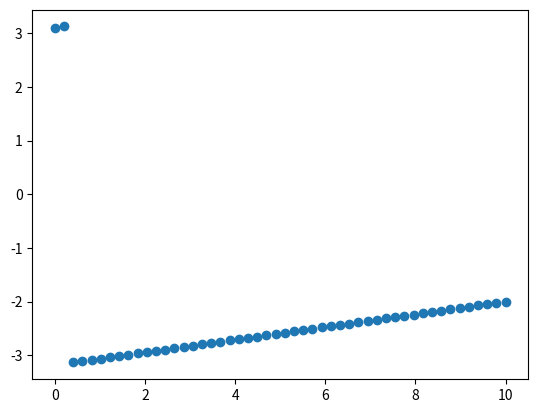

Python code for this plot:
# MISCELLANEOUS HELPERS
# Mostly mathematical, this is where most of the operations for angles are implemented
# Also has some interpolation helpers

import re
import numpy as np


def transpose_tuple(iterable):
    iterable = np.array([*iterable])
    return iterable.transpose()


def cylindrical_volume(length, radius):
    return length * np.pi * radius ** 2

def cylindrical_length(volume, radius):
    return volume / (np.pi * radius ** 2)

def get_radius(area):
    # A = pi * r ^ 2
    # sqrt(A/pi) = r
    
    return (area / np.pi) ** (1/2)

# TODO: find a better naming convention for these: maybe the helpers don't need a keyword and I should assume they return a value

def interpolate(x, x1, x2, y1, y2):
    '''Map one point from one range to another'''

    if x2 == x1:
        return (y1 + y2) / 2
    return (x - x1) / (x2 - x1) * (y2 - y1) + y1

def interpolate_point(value, input_min, input_max, p1, p2):
    x = interpolate(value, input_min, input_max, p1[0], p2[0])
    y = interpolate(value, input_min, input_max, p1[1], p2[1])

    return (x, y)


def interpolate_looped(x, x1, x2, y1, y2, loop_min=-np.pi, loop_max=np.pi):
    # Check if it is shorter to go through the loop hole

    dist_looped1 = (y1 - loop_min) + (loop_max - y2)
    dist_looped2 = (y2 - loop_min) + (loop_max - y1)
    alternative_distance = abs(y2 - y1)

    if dist_looped1 < alternative_distance:
        new_value = interpolate(x, x1, x2, y1, y1 - dist_looped1)

        if new_value < loop_min:
            dist = loop_min - new_value
            new_value = loop_max - dist
        elif new_value > loop_max:
            dist = loop_max - new_value
            new_value = loop_min - dist

        return new_value

    if dist_looped2 < alternative_distance:
        new_value = interpolate(x, x1, x2, y1, y1 + dist_looped2)

        if new_value < loop_min:
            dist = loop_min - new_value
            new_value = loop_max - dist
        elif new_value > loop_max:
            dist = loop_max - new_value
            new_value = loop_min - dist

        return new_value


    return interpolate(x, x1, x2, y1, y2)


if __name__ == "__main__":
    # Test the interpolate looped because I cannot visualize it atm
    import matplotlib.pyplot as plt

    points = []

    max_time = 10
    times = np.linspace(0, max_time, 50)

    for t in times:
        points.append(interpolate_looped(t, 0, max_time, 3.1, -2))

    plt.scatter(times, points)
    plt.show()



def normalized(array):
    array = array.copy()
    range = np.max(array) - np.min(array)
    array -= np.min(array)
    array /= range
    return array

def get_next(index, data, previous_index, direction, target):
    """Get the next closest value in a collection of data starting from a cached index"""

    # for some reason this is slower but I don't really care because it is better
    # I think the function call required by recursion might be doing it

    if direction < 0 and data[index] < target:
        return index, previous_index
    elif direction > 0 and data[index] > target:
        return index, previous_index
    else:
        previous_index = index
        index += direction

        return get_next(index, data, previous_index, direction, target)


def linear_intersection(p1, m1, p2, m2):
    x1, y1 = p1
    x2, y2 = p2
    # Solve for x
    # m1(x - x1) + y1 = m2(x - x2) + y2
    # m1 * x - m1 * x1 + y1 = m2 * x - m2 * x2 + y2
    # m1 * x - m2 * x = m1 * x1 - y1 - m2 * x2 + y2
    # x * (m1 - m2) = m1 * x1 - y1 - m2 * x2 + y2
    # x = (m1 * x1 - y1 - m2 * x2 + y2) / (m1 - m2)
    x = (m1 * x1 - y1 - m2 * x2 + y2) / (m1 - m2)

    return (x, m1 * (x - x1) + y1)



def numpy_from_string(x):
    return np.fromstring(
        re.sub(r'[\[\] ]+', ' ', x),
        dtype=float, sep=' ')


def magnitude(np_array):
    return np.linalg.norm(np_array)


def angled_cylinder_cross_section(angle, radius, height):
    "When the angle is zero, the rocket is traveling the same way it is pointed, so it is the angle of attack"
    # https://math.stackexchange.com/questions/2336305/cross-section-of-a-cylinder
    area = abs(np.pi * radius * radius * 1 / np.cos(angle))

    # The first calculation assumes the cylinder is infinitely tall
    area = min(area, height * 2 * radius)

    return area


def binary_solve(func, target, min, max, iters=100):
    "Solve for an input on a known domain using binary search"

    # This is my very own idea and I have no idea how efficient or reasonable it is
    while func(max) < target:
        print('doubling')
        max = max + (max - min)

    while func(min) > target:
        min = min - (max - min)

    for i in range(iters):
        guess = func(combine(min, max))

        if guess > target:  # we are overestimating
            max = min + (max - min) / 2
        else:  # we are underestimating
            min = max - (max - min) / 2

    return combine(min, max)


def project(initial, target):
    'Project vector initial onto target vector'

    return (np.dot(initial, target) / np.dot(target, target)) * target


def unit_vector(vector):
    """ Returns the unit vector of the vector.  """
    return vector / magnitude(vector)


def angle_between(v1, v2):
    """ Returns the angle in radians between vectors 'v1' and 'v2'::

            >>> angle_between((1, 0, 0), (0, 1, 0))
            1.5707963267948966
            >>> angle_between((1, 0, 0), (1, 0, 0))
            0.0
            >>> angle_between((1, 0, 0), (-1, 0, 0))
            3.141592653589793
    """
    if (np.isclose(magnitude(v1), 0) or np.isclose(magnitude(v2), 0)):
        return np.pi / 2

    v1_u = unit_vector(v1)
    v2_u = unit_vector(v2)
    return np.arccos(np.clip(np.dot(v1_u, v2_u), -1.0, 1.0))


def angles_from_vector_3d(np_array):
    normalized = np_array / magnitude(np_array)
    x, y, z = normalized

    # For some reason the axes lines are poorly defined, so I just encode them manually
    if x == 0:
        if y < 0:
            theta_around = np.pi * 3 / 2
        else:
            theta_around = np.pi / 2
    elif y == 0:
        if x < 0:
            theta_around = np.pi
        else:
            theta_around = 0
    else:
        theta_around = np.arcsin(
            abs(y) / (x ** 2 + y ** 2) ** (1 / 2))

        if x < 0 and y > 0 or x > 0 and y < 0:
            theta_around = (np.pi / 2) - theta_around

        # This sould be oing around in a C pattern
        if x < 0 and y < 0:
            theta_around += np.pi
        elif x < 0:
            theta_around += np.pi / 2
        elif y < 0:
            theta_around += np.pi * 3 / 2

    theta_down = np.arccos(z)


    return np.array([theta_around, theta_down])


def angle_from_vector_2d(array):
    if array[0] == 0:
        if array[1] < 0:
            return -np.pi / 2

        # The y component is positive, x is zero, so the angle is 90
        return np.pi / 2

    ratio = array[1] / array[0]
    ans = np.arctan(ratio)

    # numpy inverse tangent ranges from -pi/2 to pi/2, so we have to add back in the negatives to get a full 360
    # Already works perfectly for positive x values
    if array[0] > 0:
        return ans

    # if array[1] < 0:  # both are negative
    #     return np.pi + ans

    return np.pi + ans


def vector_from_angle(np_array):
    # I copied it from https://stackoverflow.com/questions/1568568/how-to-convert-euler-angles-to-directional-vector
    around, down = np_array

    x = np.cos(around) * np.sin(down)
    y = np.sin(around) * np.sin(down)
    # I altered this line to cosine from sine - now 0 degrees (straight up, will return 1 in the z axis).
    z = np.cos(down)

    return np.array([x, y, z])


def euler_to_vector_2d(angle):
    """Converts Euler angles (up, right, away) into a unit vector"""
    return np.array(
        [np.cos(angle),  # ajacent / hypotenuse (1)
         np.sin(angle)])  # opposite / hypotenuse (1)


def unit_vector(vector):
    """ Returns the unit vector of the vector.  (Division by magnitude)"""
    return vector / np.linalg.norm(vector)


def combine(a, b):
    """Returns the average of a and b"""
    # Taking the average of the current acceleration and the previous acceleration is a better approximation of the change over the time_interval
    # It is basically a riemann midpoint integral over the acceleration so that it is more accurate finding the change in velocity
    return (a + b) / 2
